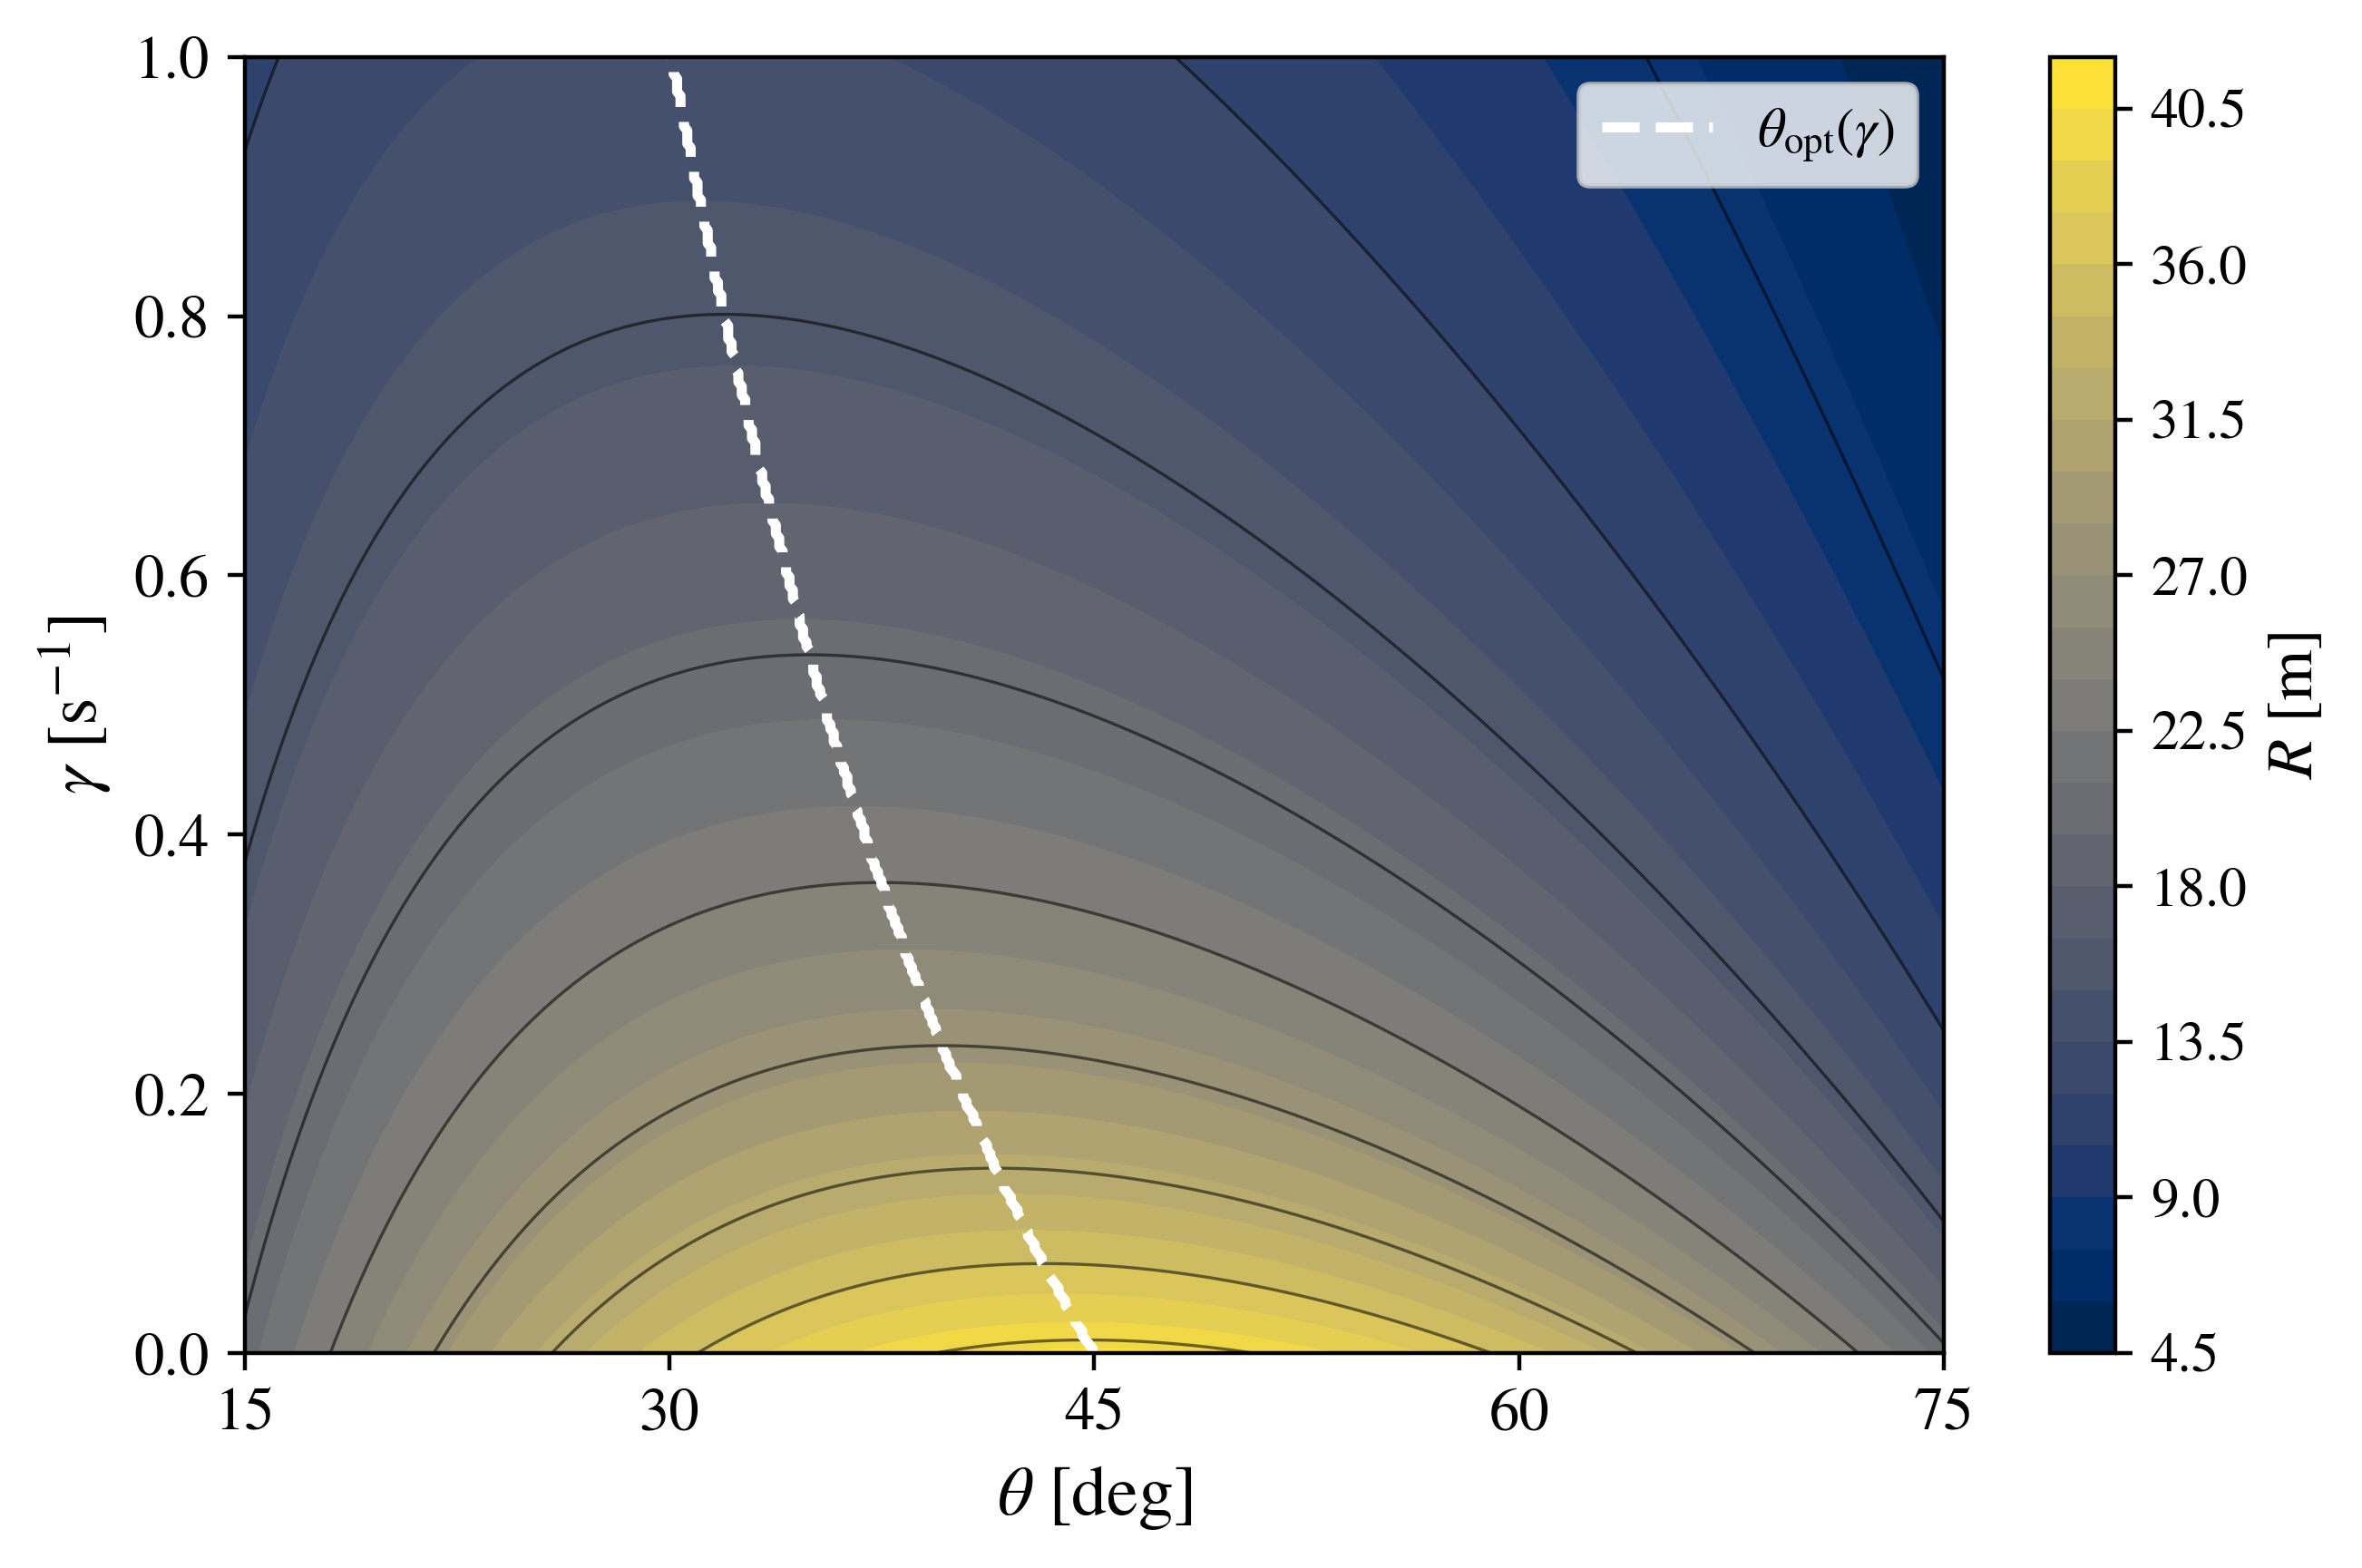

Reproduce this figure in Python.
#!/usr/bin/env python
# coding: utf-8

# In[2]:


# ============================================================
# Projectile Motion in Python
# Linear-drag model: horizontal range R(theta, gamma)
# ============================================================

import numpy as np
import matplotlib as mpl
import matplotlib.pyplot as plt
from scipy.optimize import brentq


# Plot style
mpl.rcParams["text.usetex"] = False
mpl.rcParams["font.family"] = "STIXGeneral"
mpl.rcParams["mathtext.fontset"] = "stix"


# Physical parameters (SI units)
g = 9.81       # m/s^2
v0 = 20.0      # m/s


# Parameter grids
theta_deg = np.linspace(15.0, 75.0, 500)   # degrees
gamma_values = np.linspace(0.0, 1.0, 300)  # 1/s

theta_rad = np.deg2rad(theta_deg)


# Ideal horizontal range
def ideal_range(theta):

    return (v0**2/g)*np.sin(2.0*theta)


# Linear-drag horizontal range
def linear_range(theta, gamma):

    # Ideal limit: gamma = 0
    if gamma == 0.0:

        return ideal_range(theta)

    # Exact vertical position
    def y_exact(t):

        return (
            (v0*np.sin(theta) + g/gamma)
            * (1.0 - np.exp(-gamma*t))/gamma
            - (g/gamma)*t
        )

    # Ideal flight time used only to bracket
    # the nonzero root of y(T) = 0
    T_ideal = 2.0*v0*np.sin(theta)/g

    # Exact flight time
    T = brentq(
        y_exact,
        1.0e-8,
        2.0*T_ideal + 2.0,
    )

    # Exact horizontal range
    R = (
        v0*np.cos(theta)/gamma
        * (1.0 - np.exp(-gamma*T))
    )

    return R


# ------------------------------------------------------------
# Horizontal-range map R(theta, gamma)
# ------------------------------------------------------------

R = np.zeros(
    (len(gamma_values), len(theta_deg))
)

theta_opt = np.zeros(
    len(gamma_values)
)


for i, gamma in enumerate(gamma_values):

    for j, theta in enumerate(theta_rad):

        R[i, j] = linear_range(
            theta,
            gamma,
        )

    # Angle corresponding to the maximum range
    index_max = np.argmax(R[i, :])

    theta_opt[i] = theta_deg[index_max]


# -------- Plot --------

plt.figure(figsize=(6.8, 4.5))


# Filled contour
# Color represents the horizontal range
cs = plt.contourf(
    theta_deg,
    gamma_values,
    R,
    levels=30,
    cmap="cividis",
)


# Color bar
cbar = plt.colorbar(cs)

cbar.set_label(
    r"$R\ \mathrm{[m]}$",
    fontsize=13,
)

cbar.ax.tick_params(
    labelsize=11,
)


# Iso-range contours
# No numerical labels are displayed
plt.contour(
    theta_deg,
    gamma_values,
    R,
    levels=10,
    colors="k",
    linewidths=0.6,
    alpha=0.55,
)


# Optimal-angle curve
plt.plot(
    theta_opt,
    gamma_values,
    linestyle="--",
    linewidth=2,
    color="white",
    label=r"$\theta_{\mathrm{opt}}(\gamma)$",
)


# Axes and ticks
plt.xlabel(
    r"$\theta\ \mathrm{[deg]}$",
    fontsize=14,
)

plt.ylabel(
    r"$\gamma\ \mathrm{[s^{-1}]}$",
    fontsize=14,
)

plt.xticks(
    np.arange(15, 76, 15),
    fontsize=12,
)

plt.yticks(
    np.arange(0.0, 1.01, 0.2),
    fontsize=12,
)

plt.xlim(15.0, 75.0)
plt.ylim(0.0, 1.0)


# Legend
plt.legend(
    loc="upper right",
    fontsize=11,
    frameon=True,
)


plt.grid(False)
plt.tight_layout()


# Save figure
plt.savefig(
    "linear_range_map.png",
    dpi=400,
    bbox_inches="tight",
)

plt.savefig(
    "linear_range_map.pdf",
    dpi=400,
    bbox_inches="tight",
)

plt.show()


# In[ ]:
